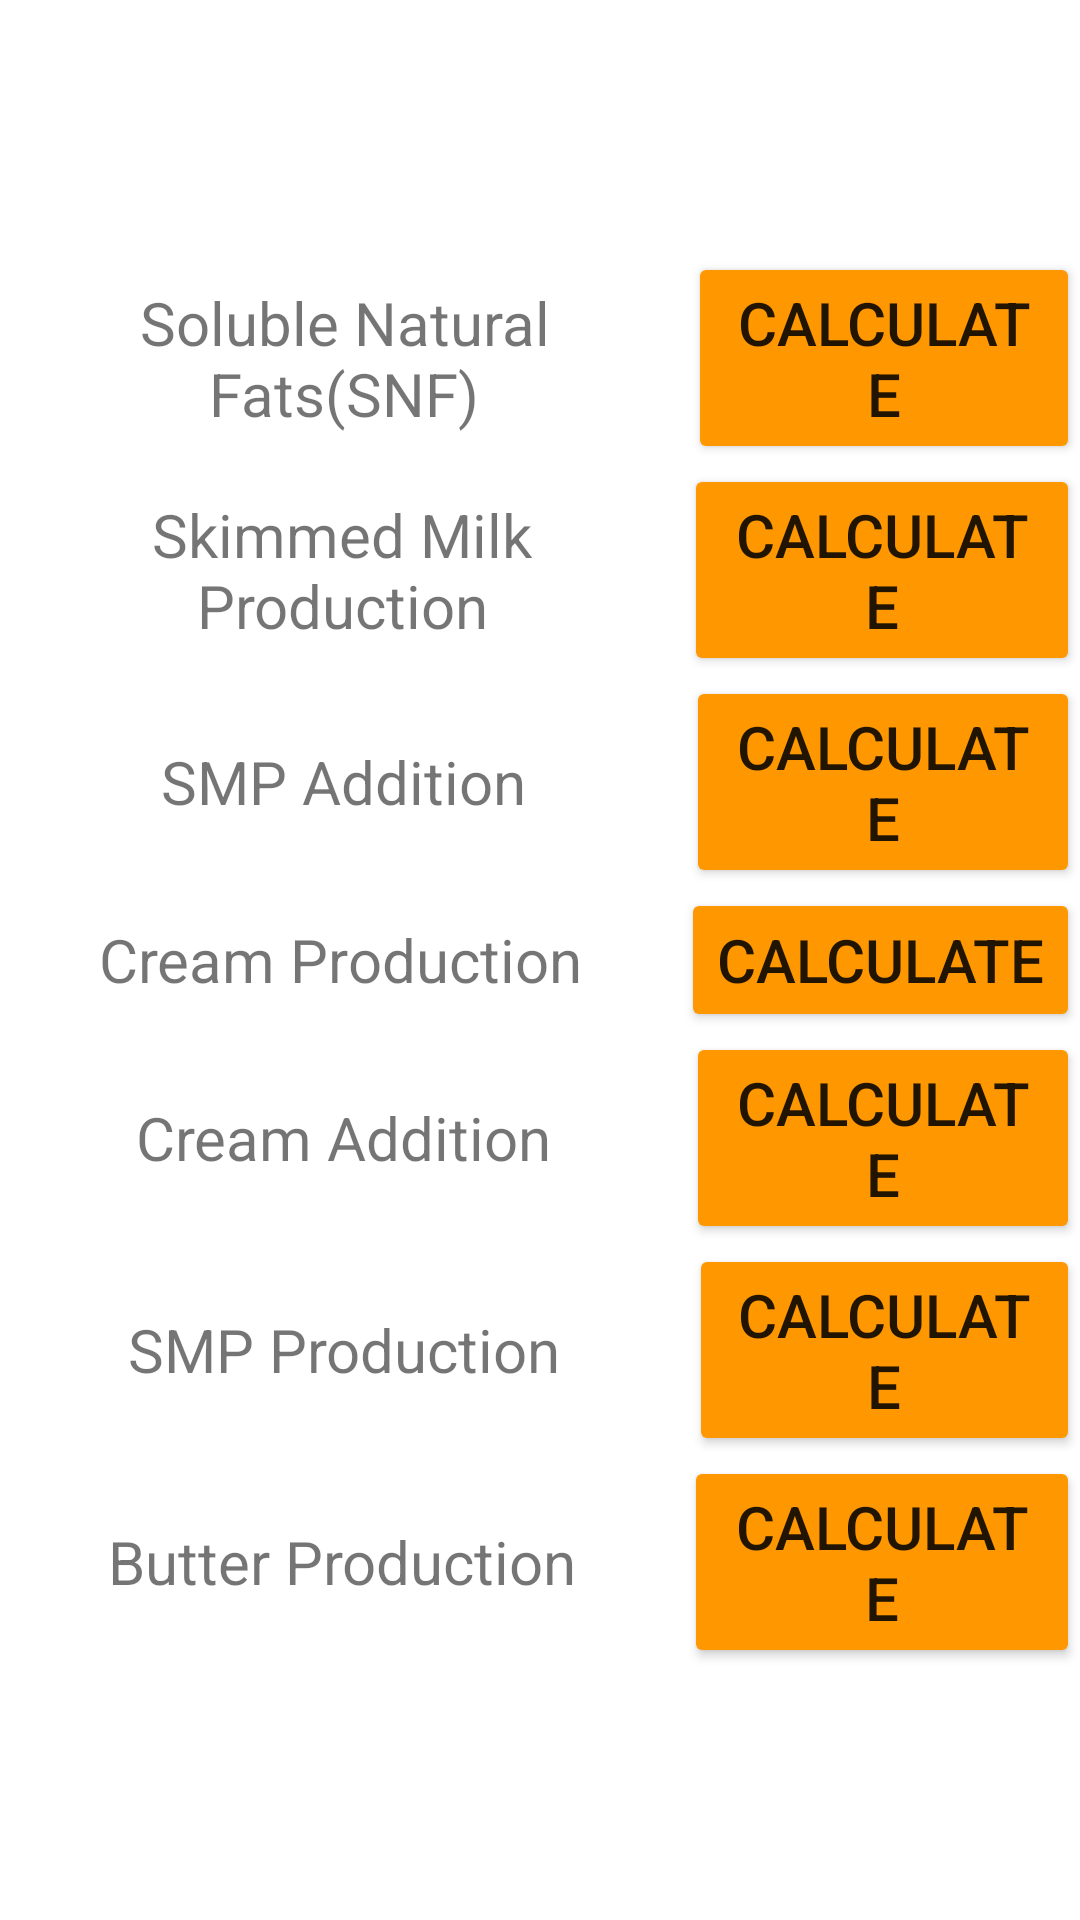

Android layout source for this screen:
<!-- AndroidManifest.xml: application theme Theme.DairyCalculator -->
<!-- res/layout/activity_main.xml -->
<?xml version="1.0" encoding="utf-8"?>
<LinearLayout xmlns:android="http://schemas.android.com/apk/res/android"
    xmlns:app="http://schemas.android.com/apk/res-auto"
    xmlns:tools="http://schemas.android.com/tools"
    android:layout_width="match_parent"
    android:layout_height="match_parent"
    android:layout_margin="5dp"
    android:gravity="center"
    android:orientation="vertical"
    tools:context=".MainActivity">

    <LinearLayout
        android:layout_width="match_parent"
        android:layout_height="wrap_content"
        android:gravity="center"
        android:orientation="horizontal">

        <TextView
            android:id="@+id/textView2"
            android:layout_width="wrap_content"
            android:layout_height="wrap_content"
            android:layout_weight="1"
            android:gravity="center"
            android:text="@string/snfCalculator"
            android:textSize="20sp" />

        <Button
            android:id="@+id/snfCalculator"
            android:layout_width="wrap_content"
            android:layout_height="wrap_content"
            android:layout_weight="1"
            android:backgroundTint="#FF9800"
            android:gravity="center"
            android:text="@string/calculate"
            android:textSize="20sp" />

    </LinearLayout>

    <LinearLayout
        android:layout_width="match_parent"
        android:layout_height="wrap_content"
        android:gravity="center"
        android:orientation="horizontal">

        <TextView
            android:id="@+id/textView5"
            android:layout_width="wrap_content"
            android:layout_height="wrap_content"
            android:layout_weight="1"
            android:gravity="center"
            android:text="@string/skimmedMilkProductionCalculator"
            android:textSize="20sp" />

        <Button
            android:id="@+id/skimmedMilkProductionCalculator"
            android:layout_width="wrap_content"
            android:layout_height="wrap_content"
            android:layout_weight="1"
            android:backgroundTint="#FF9800"
            android:gravity="center"
            android:text="@string/calculate"
            android:textSize="20sp" />
    </LinearLayout>

    <LinearLayout
        android:layout_width="match_parent"
        android:layout_height="wrap_content"
        android:gravity="center"
        android:orientation="horizontal">

        <TextView
            android:id="@+id/textView6"
            android:layout_width="230dp"
            android:layout_height="wrap_content"
            android:layout_weight="1"
            android:gravity="center"
            android:text="@string/smpCalculator"
            android:textSize="20sp" />

        <Button
            android:id="@+id/smpCalculator"
            android:layout_width="wrap_content"
            android:layout_height="wrap_content"
            android:layout_weight="1"
            android:backgroundTint="#FF9800"
            android:gravity="center"
            android:text="@string/calculate"
            android:textSize="20sp" />
    </LinearLayout>

    <LinearLayout
        android:layout_width="match_parent"
        android:layout_height="wrap_content"
        android:gravity="center"
        android:orientation="horizontal">

        <TextView
            android:id="@+id/textView7"
            android:layout_width="227dp"
            android:layout_height="wrap_content"
            android:layout_weight="1"
            android:gravity="center"
            android:text="@string/creamProductionCalculator"
            android:textSize="20sp" />

        <Button
            android:id="@+id/creamProductionCalculator"
            android:layout_width="wrap_content"
            android:layout_height="wrap_content"
            android:layout_weight="1"
            android:backgroundTint="#FF9800"
            android:gravity="center"
            android:text="@string/calculate"
            android:textSize="20sp" />

    </LinearLayout>

    <LinearLayout
        android:layout_width="match_parent"
        android:layout_height="wrap_content"
        android:gravity="center"
        android:orientation="horizontal">

        <TextView
            android:id="@+id/textView8"
            android:layout_width="230dp"
            android:layout_height="wrap_content"
            android:layout_weight="1"
            android:gravity="center"
            android:text="@string/creamAdditionCalculator"
            android:textSize="20sp" />

        <Button
            android:id="@+id/creamAdditionCalculator"
            android:layout_width="wrap_content"
            android:layout_height="wrap_content"
            android:layout_weight="1"
            android:backgroundTint="#FF9800"
            android:gravity="center"
            android:text="@string/calculate"
            android:textSize="20sp" />
    </LinearLayout>

    <LinearLayout
        android:layout_width="match_parent"
        android:layout_height="wrap_content"
        android:gravity="center"
        android:orientation="horizontal">

        <TextView
            android:id="@+id/textView9"
            android:layout_width="232dp"
            android:layout_height="wrap_content"
            android:layout_weight="1"
            android:gravity="center"
            android:text="@string/smpProductionCalculator"
            android:textSize="20sp" />

        <Button
            android:id="@+id/smpProductionCalculator"
            android:layout_width="wrap_content"
            android:layout_height="wrap_content"
            android:layout_weight="1"
            android:backgroundTint="#FF9800"
            android:gravity="center"
            android:text="@string/calculate"
            android:textSize="20sp" />
    </LinearLayout>

    <LinearLayout
        android:layout_width="match_parent"
        android:layout_height="wrap_content"
        android:gravity="center"
        android:orientation="horizontal">

        <TextView
            android:id="@+id/textView10"
            android:layout_width="229dp"
            android:layout_height="wrap_content"
            android:layout_weight="1"
            android:gravity="center"
            android:text="@string/butterCalculator"
            android:textSize="20sp" />

        <Button
            android:id="@+id/butterCalculator"
            android:layout_width="wrap_content"
            android:layout_height="wrap_content"
            android:layout_weight="1"
            android:backgroundTint="#FF9800"
            android:gravity="center"
            android:text="@string/calculate"
            android:textSize="20sp" />
    </LinearLayout>
</LinearLayout>
<!-- resources referenced by this layout -->
<resources>
  <string name="butterCalculator">Butter Production</string>
  <string name="calculate">Calculate</string>
  <string name="creamAdditionCalculator">Cream Addition</string>
  <string name="creamProductionCalculator">Cream Production</string>
  <string name="skimmedMilkProductionCalculator">Skimmed Milk Production</string>
  <string name="smpCalculator">SMP Addition</string>
  <string name="smpProductionCalculator">SMP Production</string>
  <string name="snfCalculator">Soluble Natural Fats(SNF)</string>
  <style name="Theme.DairyCalculator" parent="Theme.MaterialComponents.Light.NoActionBar">
          
          <item name="colorPrimary">@color/purple_500</item>
          <item name="colorPrimaryVariant">@android:color/holo_orange_dark</item>
          <item name="colorOnPrimary">@color/white</item>
          
          <item name="colorSecondary">@color/teal_200</item>
          <item name="colorSecondaryVariant">@color/teal_700</item>
          <item name="colorOnSecondary">@color/black</item>
          
          <item name="android:statusBarColor">?attr/colorPrimaryVariant</item>
          
      </style>
  <!-- not gathered from this repository: default colours our renderer supplied (Android Studio template values) -->
  <color name="purple_500">#FF6200EE</color>
  <color name="teal_200">#FF03DAC5</color>
  <color name="teal_700">#FF018786</color>
  <color name="black">#FF000000</color>
  <color name="white">#FFFFFFFF</color>
</resources>
